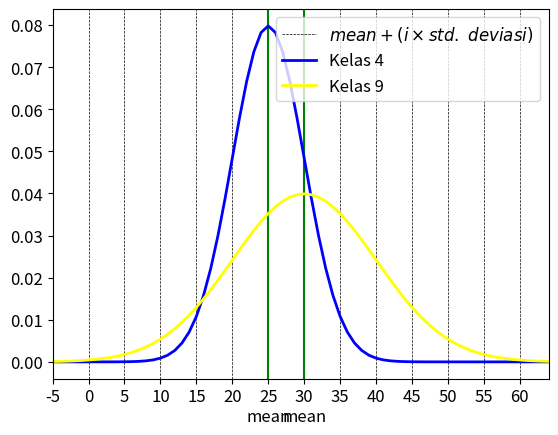

The script that saved this image:
import numpy as np
import matplotlib.pyplot as plt
from scipy.stats import norm

mean = 25
sdev = 5
mean2 = 30
sdev2 = 10
fontsz = 12

# set vertical line
for i in range(-5, 8):
    plt.axvline(mean+i*sdev, color='black', ls='--', lw=.5,
                label=r'$mean+(i\times std.\ deviasi)$' if i == 0 else None)
# set x axis range
plt.axvline(mean, color='green', ls='-', lw=1.5)
plt.axvline(mean2, color='green', ls='-', lw=1.5)
x = np.arange(-5, 65, 1)

# set plot
plt.plot(x, norm.pdf(x, mean, sdev), color='blue',
         lw=2, label='Kelas 4')
plt.plot(x, norm.pdf(x, mean2, sdev2), color='yellow',
         lw=2, label='Kelas 9')

# set ticks
plt.xticks([x for x in range(-5, 65, 5)],
           [f"{x}\nmean" if x == 25 else f"{x}\nmean" if x == 30 else x for x in range(-5, 65, 5)], fontsize=fontsz)
plt.yticks(fontsize=fontsz)

plt.autoscale(enable=True, axis='x', tight=True)
plt.legend(fontsize=fontsz)
plt.show()
